Run: headless pygame with SDL's dummy video driver; simulated clock (each Clock.tick advances the game by its frame time, no real sleeping); random seed 0; keys injected as events and as key.get_pressed() state; no mouse input.
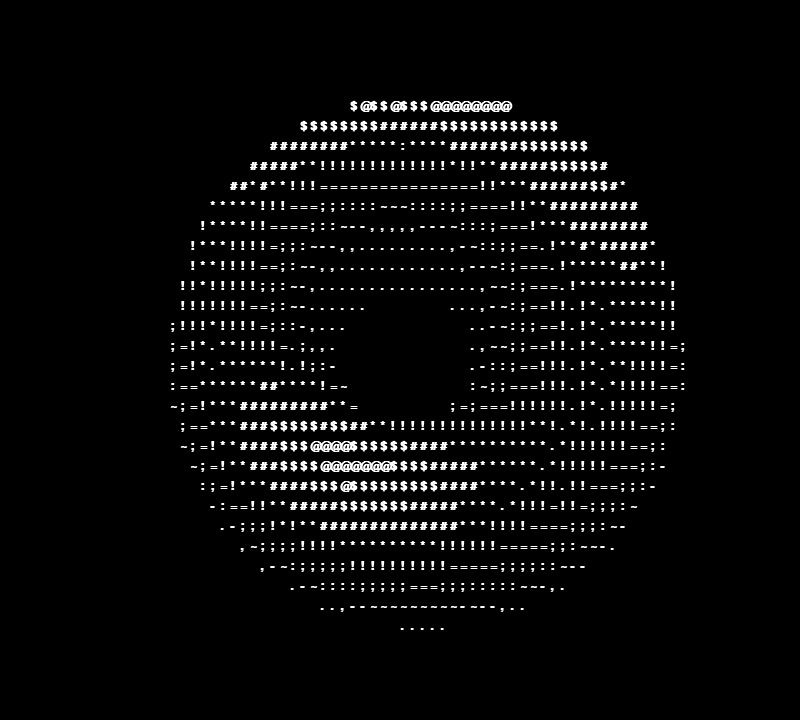
Frame 1 of 4 · flips 1–60 · no input
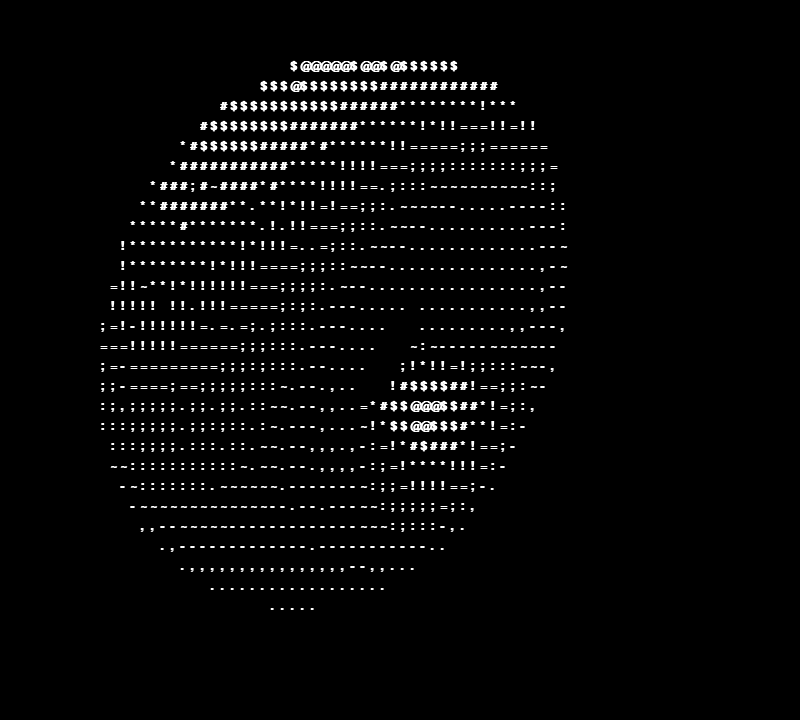
Frame 2 of 4 · flips 61–180 · tapped SPACE, RETURN · held RIGHT (→), D
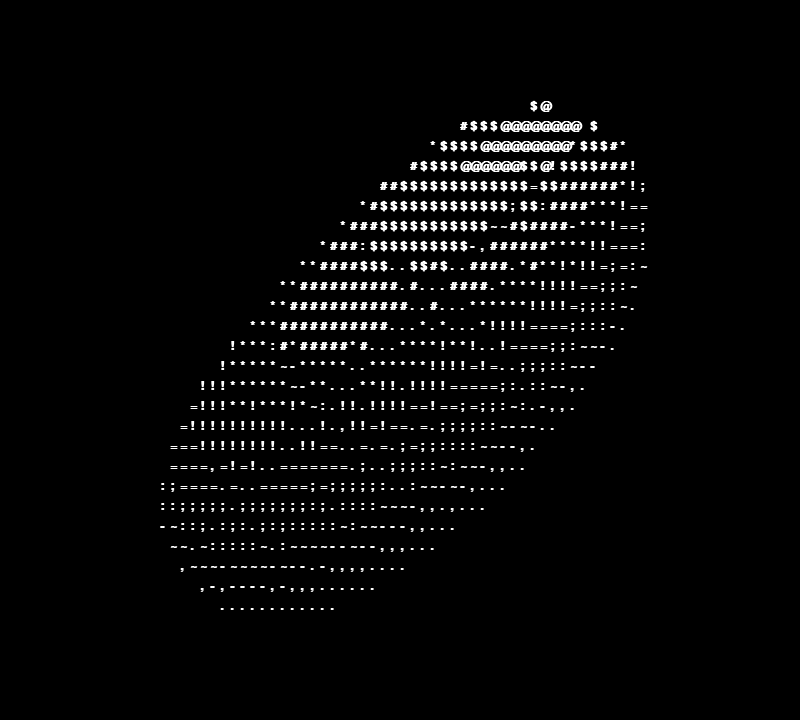
Frame 3 of 4 · flips 181–300 · held DOWN (↓), S
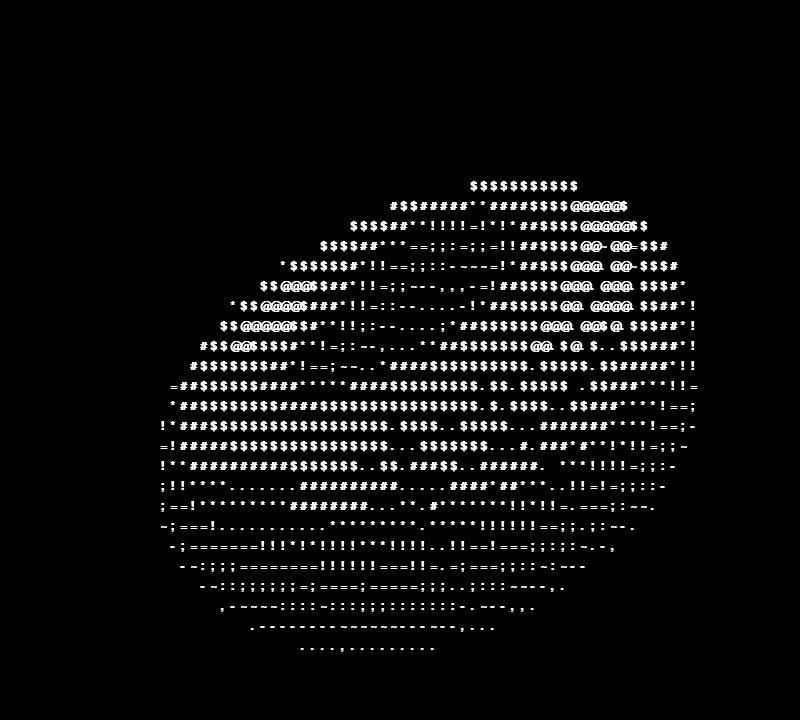
Frame 4 of 4 · flips 301–420 · held LEFT (←), A, UP (↑), W

The pygame program that drew these frames:

import pygame
import math
import colorsys, random

pygame.init()

#color variables
white = (255,255,255)
black = (0,0,0)
hue = 0

#screen variables
#Screen size
width = 800
height = 720

#Donut positions and size
x_start,y_start = 0,0
x_separator = 10
y_separator = 20

rows = height// y_separator
columns = width // x_separator

screen_size = rows * columns

x_offset = columns/2
y_offset = rows /2

#Donut variables
A,B = 0,0 #rotation animation
theta_spacing = 10
phi_spacing = 2 #increase to increase rotation speed

chars = ".,-~:;=!*#$@" #luminance index

screen = pygame.display.set_mode((width,height))
display_surface = pygame.display.set_mode((width,height))
#display_surface = pygame.display.set_mode((0,0), pygame.FULLSCREEN)

pygame.display.set_caption('Donut')

font = pygame.font.SysFont('Arial',18, bold=True)
def rgbStuff(r,g,b):
    return tuple(round(i*255) for i in colorsys.hsv_to_rgb(r,g,b))

def text_display(letter, x_start,y_start):
    text = font.render(str(letter),True, rgbStuff(hue, 1, 1))
    display_surface.blit(text,(x_start,y_start))

def text_display_white(letter, x_start,y_start):
    text = font.render(str(letter),True, white)
    display_surface.blit(text,(x_start,y_start))

run = True
while run:
    screen.fill(black)
    z = [0] * screen_size #Fills donut
    b = [' '] * screen_size #Fills empty space for Background


    #Donut Shape logic
    for j in range(0,628, theta_spacing):
        for i in range(0,628,phi_spacing):
            c = math.sin(i)
            d = math.cos(j)
            e = math.sin(A)
            f = math.sin(j)
            g = math.cos(A)
            h = d + 2
            D = 1/ (c * h * e + f * g +5)
            l = math.cos(i)
            m = math.cos(B)
            n = math.sin(B)
            t = c * h * g - f * e
            x = int(x_offset + 40 * D * (l * h * m - t *n))
            y = int(y_offset + 20 * D * (l * h * n + t * m))
            o = int(x + columns * y)
            N = int(8 * ((f * e - c * d * g) * m - c * d * e - f * g - l * d * n ))
            if rows > y and y > 0 and x > 0 and columns > x and D > z[o]:
                z[o] = D
                b[o] = chars[N if N > 0 else 0]

    
   # def color_change():
   #     color = text_display(b[i], x_start,y_start)
   #Donut spin logic
    if y_start == rows * y_separator - y_separator:
        y_start = 0
    for i in range(len(b)):
        A += 0.00002 #increase A,B for faster rotation
        B += 0.00001
        color = text_display_white(b[i], x_start,y_start)
        #for event in pygame.event.get():
         #   if event.type == pygame.KEYDOWN:
          #      if event.key == pygame.K_c:
           #         color = color = text_display(b[i], x_start,y_start)
        if i == 0 or i % columns:
            color
            x_start += x_separator
        else:
            y_start += y_separator
            x_start = 0
            color
            x_start += x_separator
    
   

    pygame.display.update()
    hue += 0.005

    #Handle input
    for event in pygame.event.get():
        if event.type == pygame.QUIT:
            run = False
        if event.type == pygame.KEYDOWN:
            if event.key == pygame.K_ESCAPE:
                run = False
        
